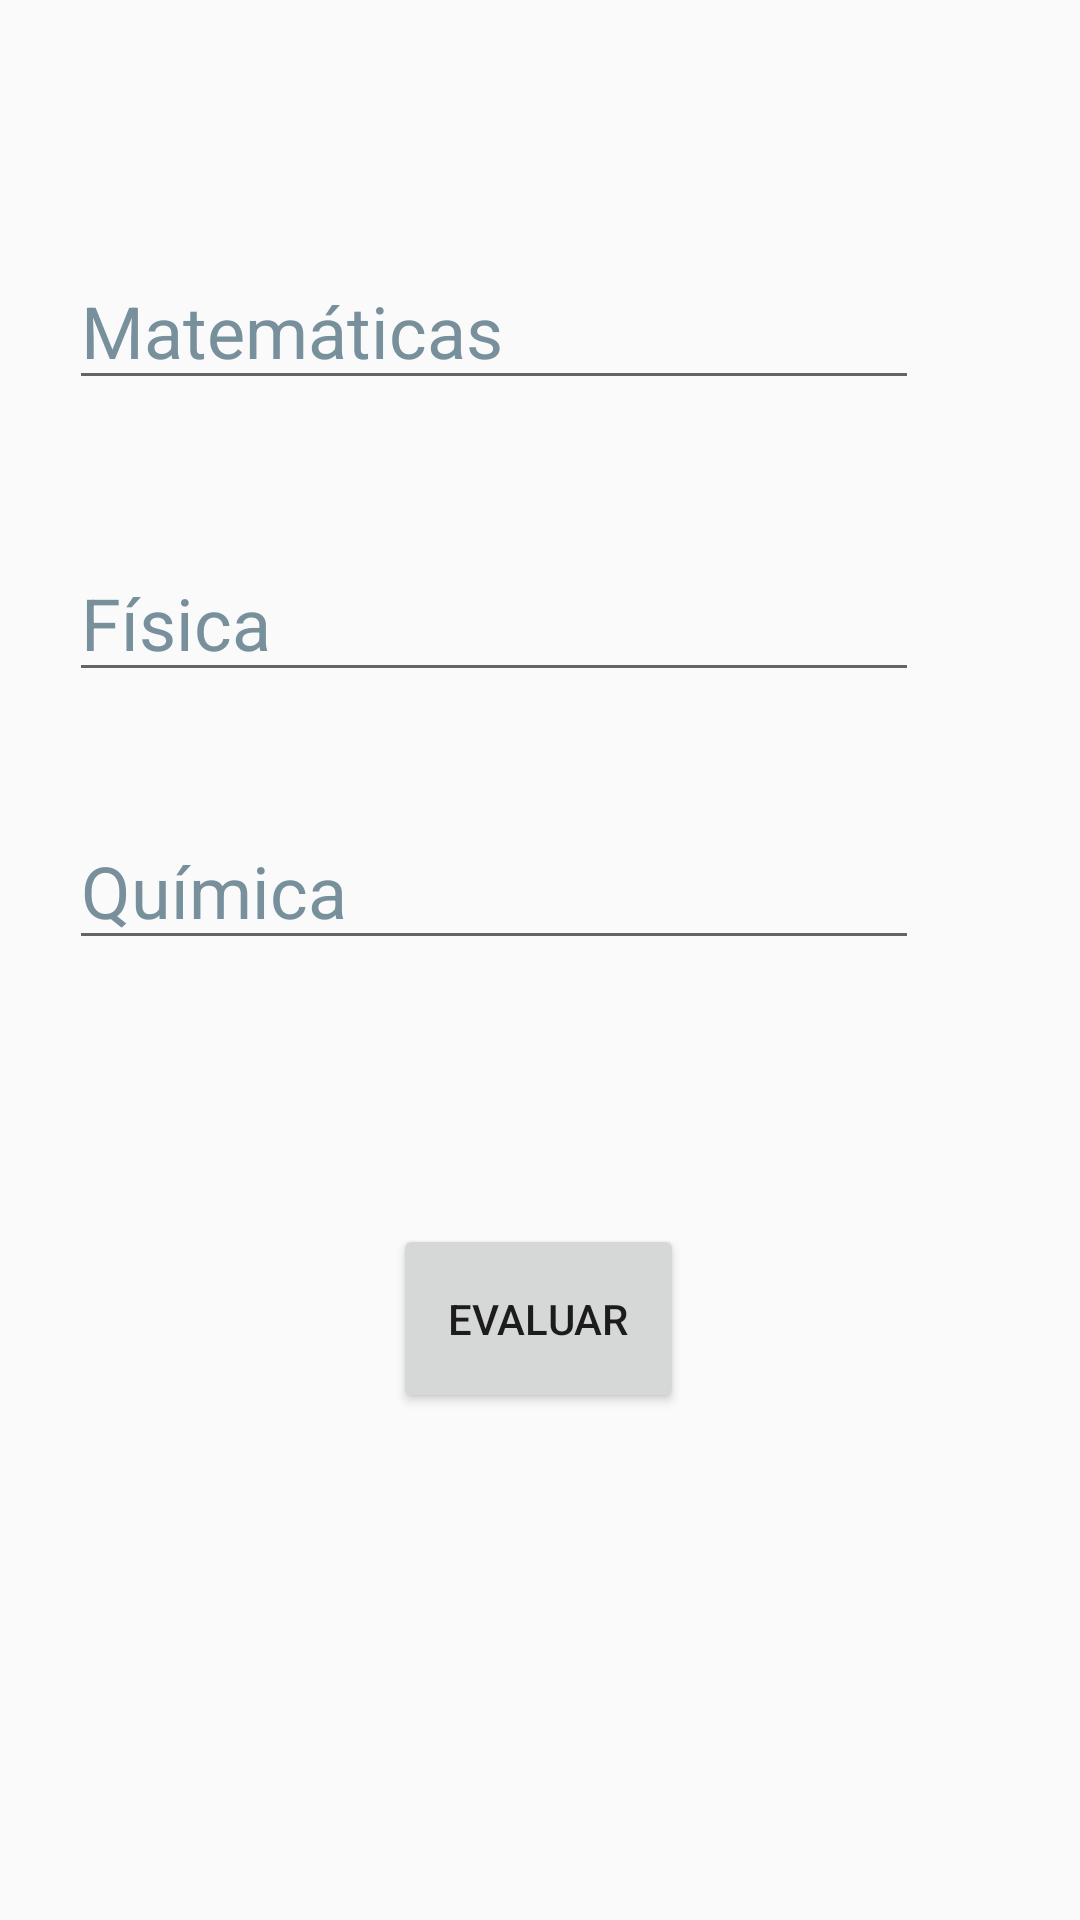

Reconstruct the res/layout file that produces this screen, plus the resources it refers to.
<!-- AndroidManifest.xml: application theme Theme.AsigAlimno -->
<!-- res/layout/activity_main.xml -->
<?xml version="1.0" encoding="utf-8"?>
<android.support.constraint.ConstraintLayout xmlns:android="http://schemas.android.com/apk/res/android"
    xmlns:app="http://schemas.android.com/apk/res-auto"
    xmlns:tools="http://schemas.android.com/tools"
    android:layout_width="match_parent"
    android:layout_height="match_parent"
    tools:context=".MainActivity">

    <Button
        android:id="@+id/buttonMedia"
        android:layout_width="97dp"
        android:layout_height="63dp"
        android:layout_marginTop="64dp"
        android:hint="@string/botonEvaluar"
        android:onClick="Enviar"
        android:text="Evaluar"
        app:layout_constraintBottom_toBottomOf="parent"
        app:layout_constraintEnd_toEndOf="parent"
        app:layout_constraintHorizontal_bias="0.498"
        app:layout_constraintStart_toStartOf="parent"
        app:layout_constraintTop_toBottomOf="@+id/editTextNumber3Quimica"
        app:layout_constraintVertical_bias="0.125" />

    <EditText
        android:id="@+id/editTextNumberMates"
        android:layout_width="wrap_content"
        android:layout_height="wrap_content"
        android:layout_marginTop="84dp"
        android:autofillHints=""
        android:ems="10"
        android:hint="@string/inp_matematicas"
        android:inputType="number"
        android:textColorHint="#78909C"
        android:textSize="24sp"
        app:layout_constraintEnd_toEndOf="parent"
        app:layout_constraintHorizontal_bias="0.3"
        app:layout_constraintStart_toStartOf="parent"
        app:layout_constraintTop_toTopOf="parent" />

    <EditText
        android:id="@+id/editTextNumber3Quimica"
        android:layout_width="wrap_content"
        android:layout_height="wrap_content"
        android:layout_marginTop="40dp"
        android:autofillHints=""
        android:ems="10"
        android:hint="@string/inp_quimi"
        android:inputType="number"
        android:textColorHint="#78909C"
        android:textSize="24sp"
        app:layout_constraintEnd_toEndOf="parent"
        app:layout_constraintHorizontal_bias="0.3"
        app:layout_constraintStart_toStartOf="parent"
        app:layout_constraintTop_toBottomOf="@+id/editTextNumber2Fisi" />

    <EditText
        android:id="@+id/editTextNumber2Fisi"
        android:layout_width="wrap_content"
        android:layout_height="wrap_content"
        android:layout_marginTop="48dp"
        android:ems="10"
        android:hint="@string/inp_fisi"
        android:inputType="number"
        android:textColorHint="#78909C"
        android:textSize="24sp"
        app:layout_constraintEnd_toEndOf="parent"
        app:layout_constraintHorizontal_bias="0.3"
        app:layout_constraintStart_toStartOf="parent"
        app:layout_constraintTop_toBottomOf="@+id/editTextNumberMates" />

</android.support.constraint.ConstraintLayout>
<!-- resources referenced by this layout -->
<resources>
  <string name="botonEvaluar">Evaluar</string>
  <string name="inp_fisi">Física</string>
  <string name="inp_matematicas">Matemáticas</string>
  <string name="inp_quimi">Química</string>
  <style name="Theme.AsigAlimno" parent="Theme.AppCompat.Light.DarkActionBar">
          
          <item name="colorPrimary">@color/purple_500</item>
          <item name="colorPrimaryDark">@color/purple_700</item>
          <item name="colorAccent">@color/teal_200</item>
          
      </style>
  <!-- not gathered from this repository: default colours our renderer supplied (Android Studio template values) -->
  <color name="purple_500">#FF6200EE</color>
  <color name="purple_700">#FF3700B3</color>
  <color name="teal_200">#FF03DAC5</color>
</resources>
